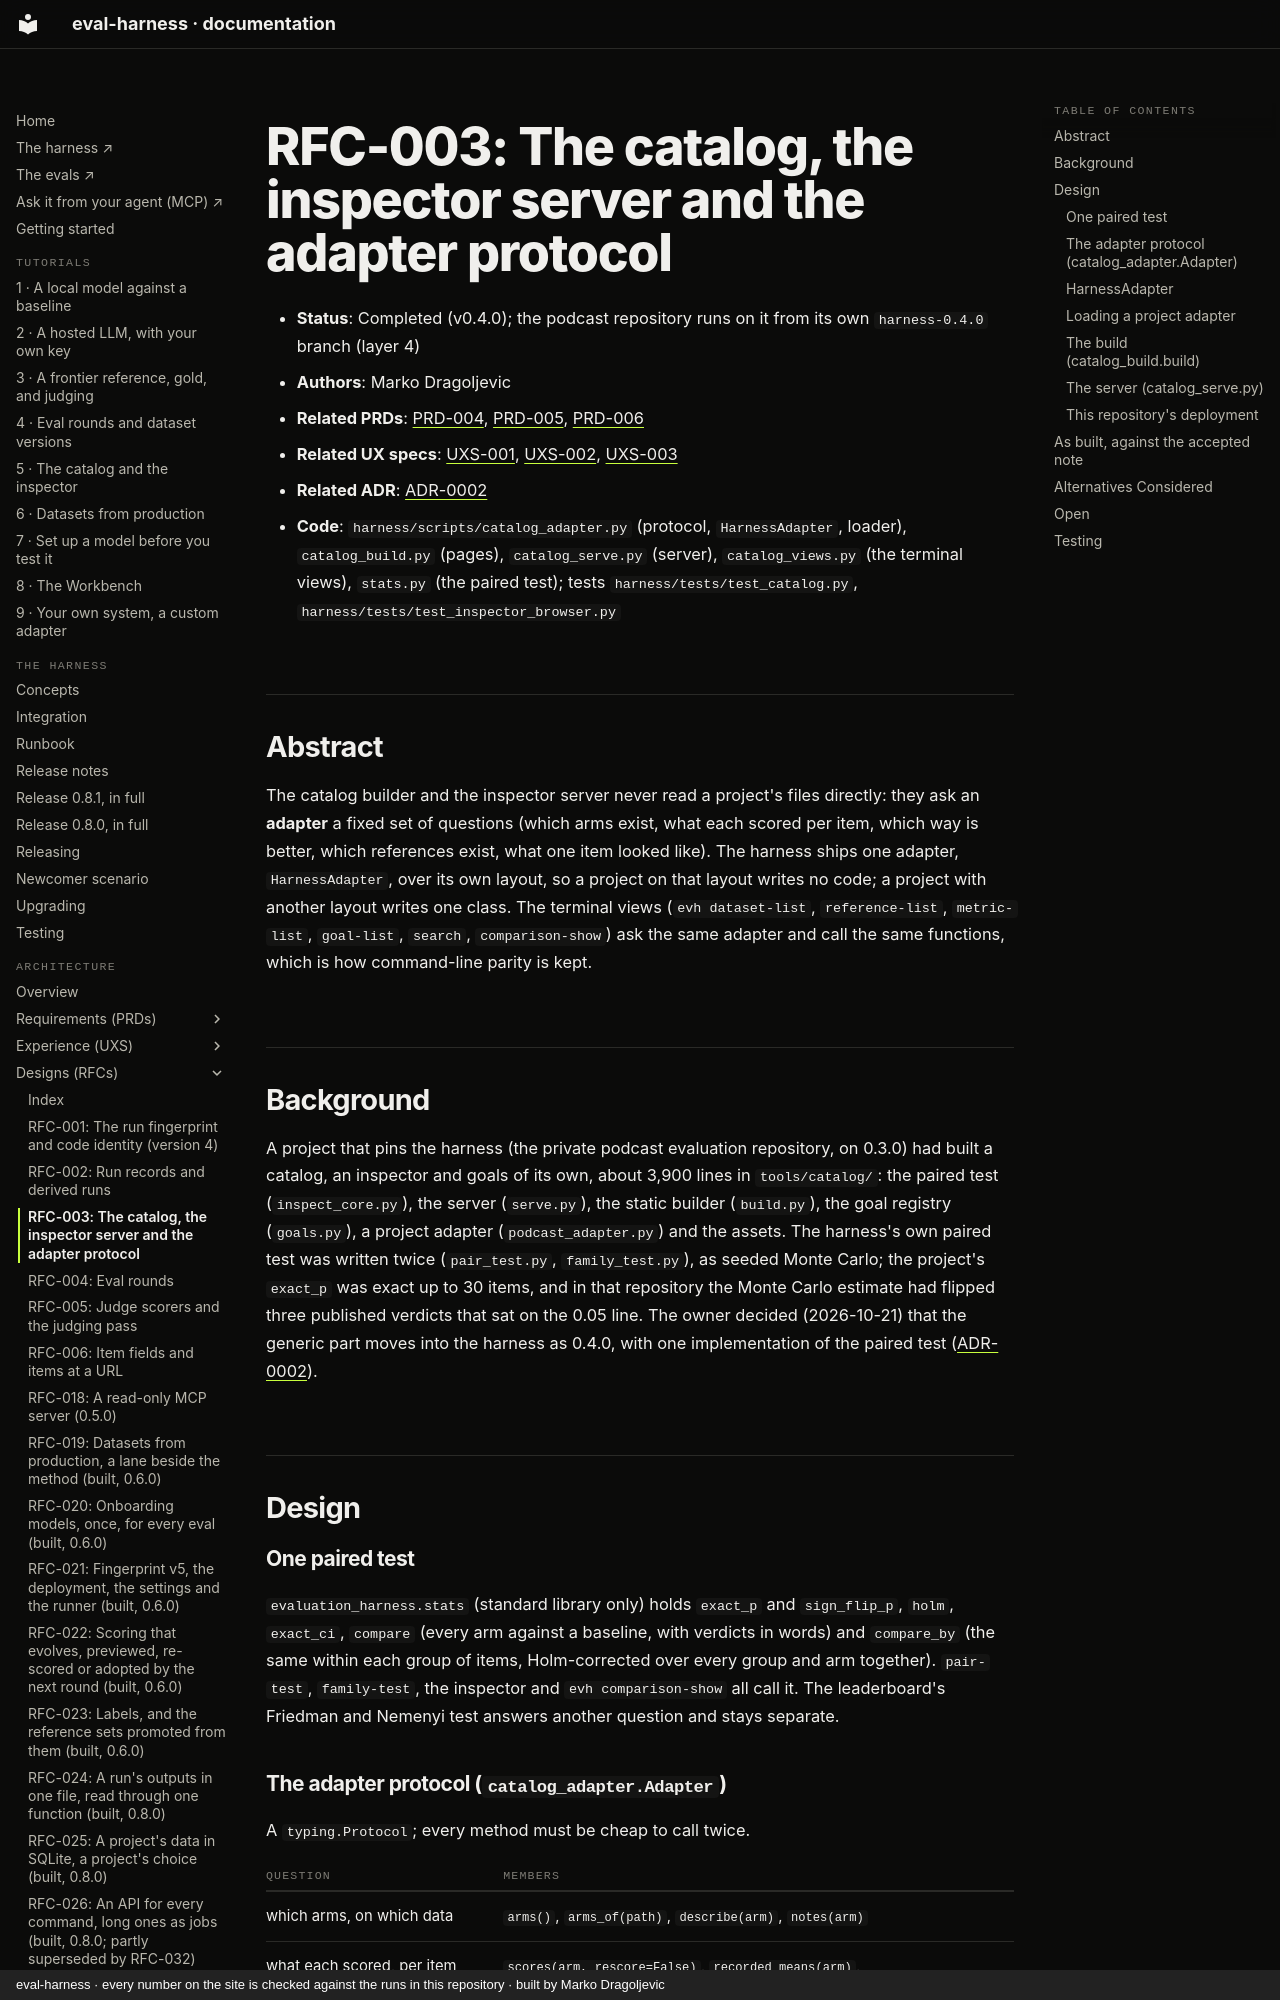

repository: chipi/eval-harness · page: rfc/RFC-003-catalog-adapter/index.html · generator: mkdocs · copyright: eval-harness · every number on the site is checked against the runs in this repository · built by Marko Dragoljevic

# RFC-003: The catalog, the inspector server and the adapter protocol

- **Status**: Completed (v0.4.0); the podcast repository runs on it from its own `harness-0.4.0` branch (layer 4)
- **Authors**: Marko Dragoljevic
- **Related PRDs**: [PRD-004](../prd/PRD-004-catalog-and-inspector.md), [PRD-005](../prd/PRD-005-goals-and-rounds.md), [PRD-006](../prd/PRD-006-datasets-versions-fields.md)
- **Related UX specs**: [UXS-001](../uxs/UXS-001-catalog.md), [UXS-002](../uxs/UXS-002-inspector.md), [UXS-003](../uxs/UXS-003-cli-and-onboarding.md)
- **Related ADR**: [ADR-0002](../adr/ADR-0002-catalog-inspector-goals.md)
- **Code**: `harness/scripts/catalog_adapter.py` (protocol, `HarnessAdapter`, loader),
  `catalog_build.py` (pages), `catalog_serve.py` (server), `catalog_views.py` (the terminal
  views), `stats.py` (the paired test); tests `harness/tests/test_catalog.py`,
  `harness/tests/test_inspector_browser.py`

## Abstract

The catalog builder and the inspector server never read a project's files directly: they ask an
**adapter** a fixed set of questions (which arms exist, what each scored per item, which way is
better, which references exist, what one item looked like). The harness ships one adapter,
`HarnessAdapter`, over its own layout, so a project on that layout writes no code; a project with
another layout writes one class. The terminal views (`evh dataset-list`, `reference-list`, `metric-list`,
`goal-list`, `search`, `comparison-show`) ask the same adapter and call the same functions, which is how
command-line parity is kept.

## Background

A project that pins the harness (the private podcast evaluation repository, on 0.3.0) had built
a catalog, an inspector and goals of its own, about 3,900 lines in `tools/catalog/`: the paired
test (`inspect_core.py`), the server (`serve.py`), the static builder (`build.py`), the goal
registry (`goals.py`), a project adapter (`podcast_adapter.py`) and the assets. The harness's own
paired test was written twice (`pair_test.py`, `family_test.py`), as seeded Monte Carlo; the
project's `exact_p` was exact up to 30 items, and in that repository the Monte Carlo estimate had
flipped three published verdicts that sat on the 0.05 line. The owner decided (2026-10-21) that
the generic part moves into the harness as 0.4.0, with one implementation of the paired test
([ADR-0002](../adr/ADR-0002-catalog-inspector-goals.md)).

## Design

### One paired test

`evaluation_harness.stats` (standard library only) holds `exact_p` and `sign_flip_p`, `holm`,
`exact_ci`, `compare` (every arm against a baseline, with verdicts in words) and `compare_by`
(the same within each group of items, Holm-corrected over every group and arm together).
`pair-test`, `family-test`, the inspector and `evh comparison-show` all call it. The leaderboard's
Friedman and Nemenyi test answers another question and stays separate.
